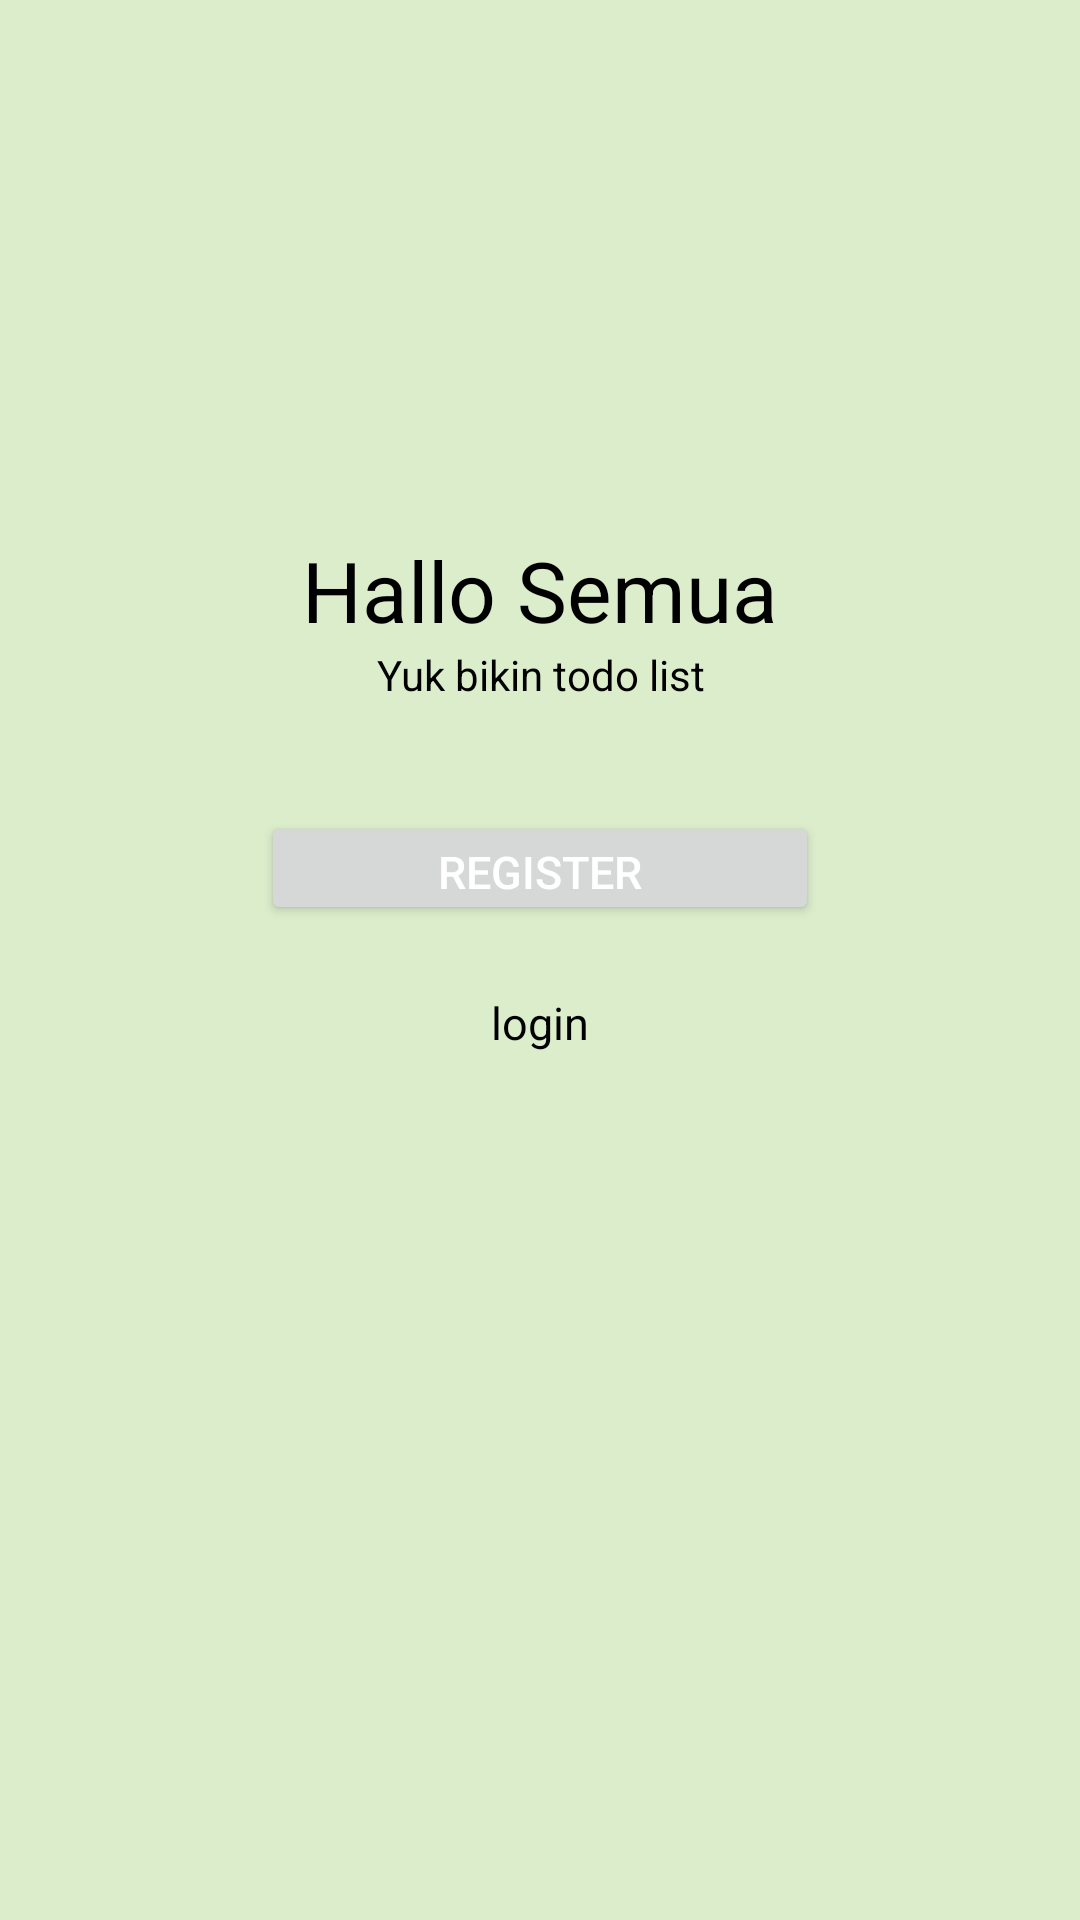

Layout XML and referenced resources for this Android screen:
<!-- AndroidManifest.xml: application theme Theme.UAS_AKB_IF2_10119069 -->
<!-- res/layout/activity_welcome.xml -->
<?xml version="1.0" encoding="utf-8"?>
<androidx.constraintlayout.widget.ConstraintLayout xmlns:android="http://schemas.android.com/apk/res/android"
    xmlns:app="http://schemas.android.com/apk/res-auto"
    xmlns:tools="http://schemas.android.com/tools"
    android:layout_width="match_parent"
    android:layout_height="match_parent"
    android:background="#DCEDCC"
    tools:context=".WelcomeActivity"
    >

    <ImageView
        android:id="@+id/imageView7"
        android:layout_width="wrap_content"
        android:layout_height="wrap_content"
        android:layout_marginTop="154dp"
        app:layout_constraintEnd_toEndOf="parent"
        app:layout_constraintStart_toStartOf="parent"
        app:layout_constraintTop_toTopOf="parent" />

    <TextView
        android:id="@+id/textView8"
        android:layout_width="wrap_content"
        android:layout_height="wrap_content"
        android:layout_marginTop="24dp"
        android:text="Hallo Semua"
        android:textColor="@color/black"
        android:textSize="28dp"
        app:layout_constraintEnd_toEndOf="parent"
        app:layout_constraintStart_toStartOf="parent"
        app:layout_constraintTop_toBottomOf="@+id/imageView7" />

    <TextView
        android:id="@+id/textView9"
        android:layout_width="186dp"
        android:layout_height="wrap_content"
        android:text="Yuk bikin todo list"
        android:textAlignment="center"
        android:textColor="@color/black"
        android:textSize="14dp"
        app:layout_constraintEnd_toEndOf="parent"
        app:layout_constraintStart_toStartOf="parent"
        app:layout_constraintTop_toBottomOf="@+id/textView8"
        tools:ignore="MissingConstraints" />

    <Button
        android:id="@+id/btnStarted"
        android:layout_width="186dp"
        android:layout_height="38dp"
        android:layout_marginTop="36dp"
        android:text="Register"
        android:textColor="@color/white"
        android:textSize="15dp"
        app:layout_constraintEnd_toEndOf="parent"
        app:layout_constraintStart_toStartOf="parent"
        app:layout_constraintTop_toBottomOf="@+id/textView9"
        tools:ignore="MissingConstraints" />

    <TextView
        android:id="@+id/btnHaveAccount"
        android:layout_width="wrap_content"
        android:layout_height="wrap_content"
        android:layout_marginTop="12dp"
        android:text="login"
        android:textColor="@color/black"
        android:textSize="15dp"
        app:layout_constraintBottom_toBottomOf="parent"
        app:layout_constraintEnd_toEndOf="parent"
        app:layout_constraintStart_toStartOf="parent"
        app:layout_constraintTop_toBottomOf="@+id/btnStarted"
        app:layout_constraintVertical_bias="0.035"
        tools:ignore="MissingConstraints" />
</androidx.constraintlayout.widget.ConstraintLayout>
<!-- resources referenced by this layout -->
<resources>
  <color name="black">#FF000000</color>
  <color name="white">#FFFFFFFF</color>
  <style name="Theme.UAS_AKB_IF2_10119069" parent="Theme.MaterialComponents.DayNight.DarkActionBar">
          
          <item name="colorPrimary">@color/blue_marine</item>
          <item name="colorPrimaryVariant">@color/purple_700</item>
          <item name="colorOnPrimary">@color/white</item>
          
          <item name="colorSecondary">@color/teal_200</item>
          <item name="colorSecondaryVariant">@color/teal_700</item>
          <item name="colorOnSecondary">@color/black</item>
          
          <item name="android:statusBarColor" tools:targetApi="l">?attr/colorPrimaryVariant</item>
          
      </style>
  <color name="blue_marine">#A5C9CA</color>
  <color name="purple_700">#FF3700B3</color>
  <color name="teal_200">#FF03DAC5</color>
  <color name="teal_700">#FF018786</color>
</resources>
